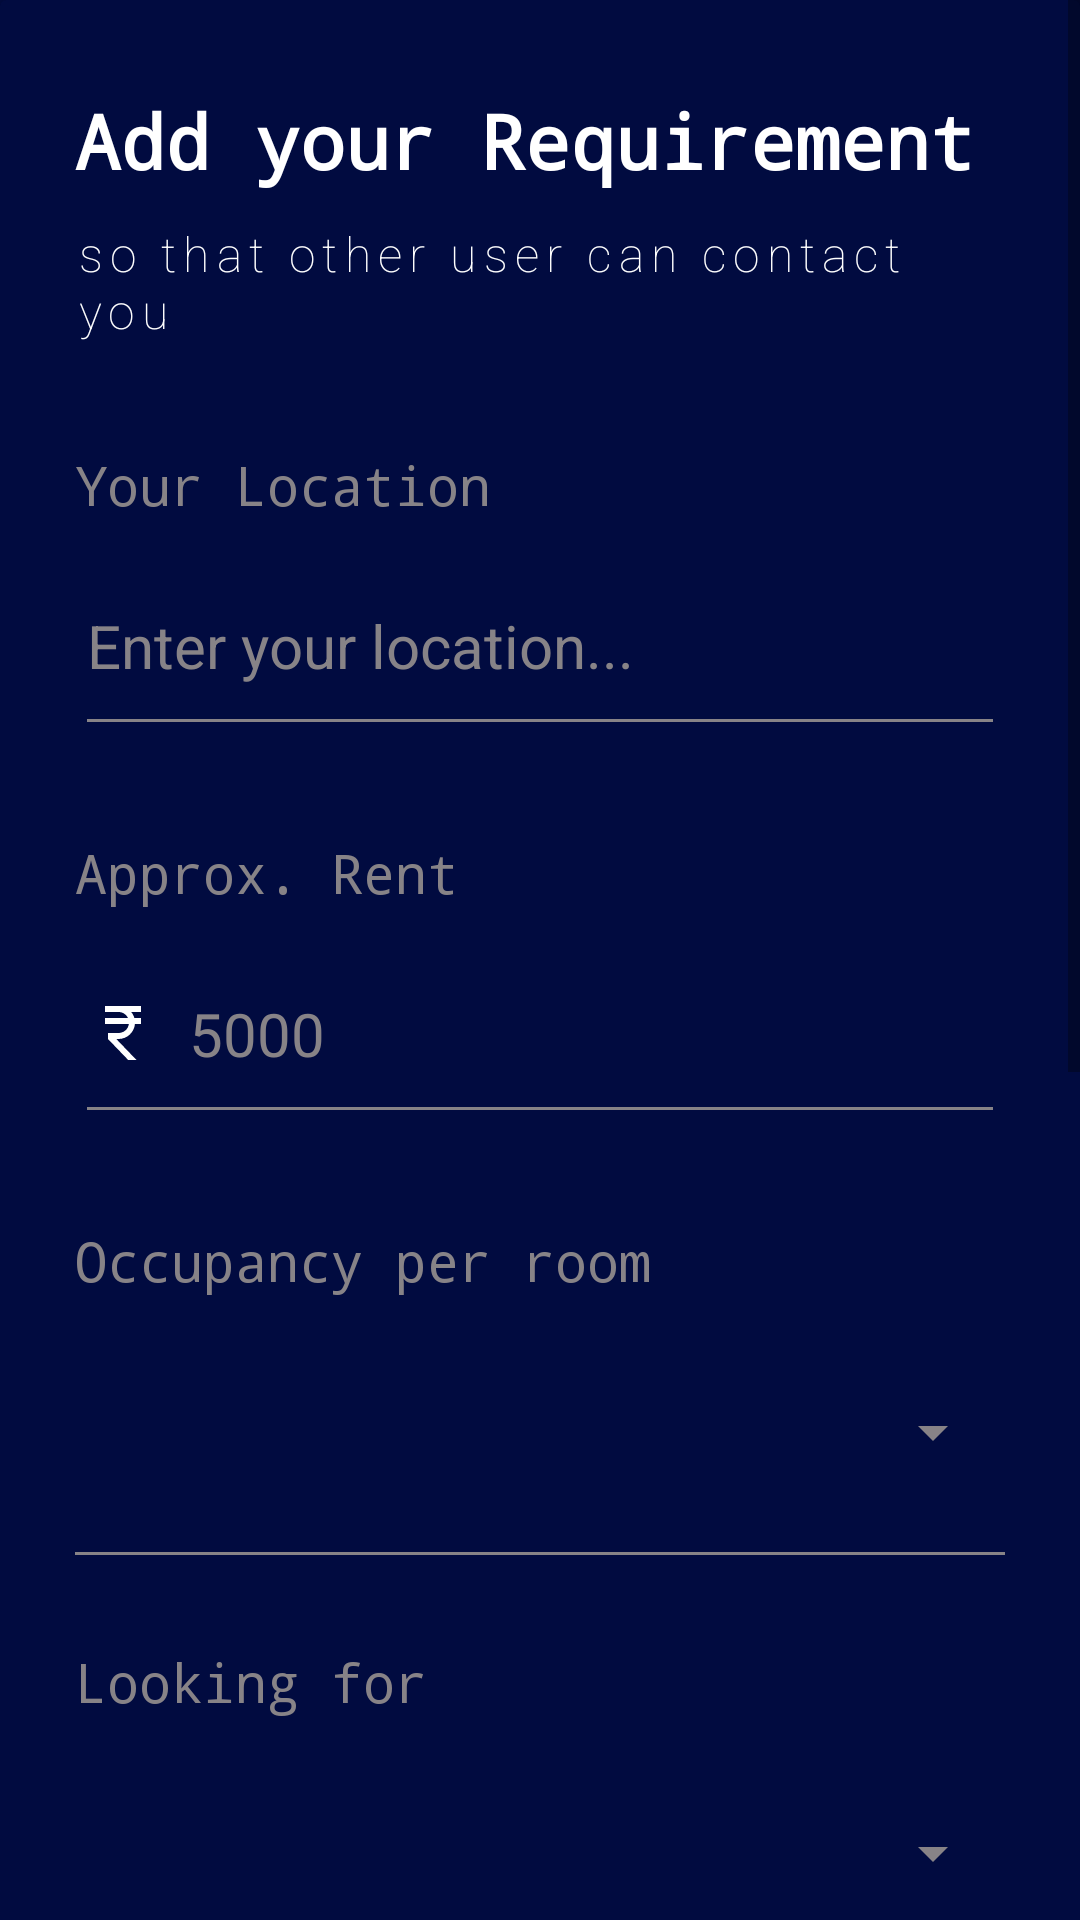

The Android layout XML behind this screen, and the referenced resources:
<!-- AndroidManifest.xml: activity theme Theme.AppCompat.DayNight.NoActionBar -->
<!-- res/layout/activity_need_room.xml -->
<?xml version="1.0" encoding="utf-8"?>
<ScrollView xmlns:android="http://schemas.android.com/apk/res/android"
    xmlns:app="http://schemas.android.com/apk/res-auto"
    xmlns:tools="http://schemas.android.com/tools"
    android:layout_width="match_parent"
    android:layout_height="match_parent"
    tools:context=".NeedRoomActivity"
    android:background="@color/primary">

    <androidx.cardview.widget.CardView
        android:layout_width="match_parent"
        android:layout_height="wrap_content"
        app:cardBackgroundColor="@color/primary">
        <LinearLayout
            android:layout_width="match_parent"
            android:layout_height="wrap_content"
            android:orientation="vertical"
            android:layout_margin="25dp">

            <TextView
                android:layout_width="wrap_content"
                android:layout_height="wrap_content"
                android:layout_marginTop="5dp"
                android:fontFamily="monospace"
                android:text="Add your Requirement"
                android:textStyle="bold"
                android:textColor="@color/white"
                android:textSize="25dp" />

            <TextView
                android:layout_width="wrap_content"
                android:layout_height="wrap_content"
                android:fontFamily="sans-serif-thin"
                android:layout_marginTop="10dp"
                android:text="so that other user can contact you"
                android:letterSpacing="0.15"
                android:textColor="@color/white"
                android:textSize="16dp" />
            <LinearLayout
                android:layout_width="match_parent"
                android:layout_height="wrap_content"
                android:orientation="vertical">
                <TextView
                    android:layout_width="wrap_content"
                    android:layout_height="wrap_content"
                    android:layout_marginTop="35dp"
                    android:textSize="18dp"
                    android:textColor="@color/grey"
                    android:text="Your Location"
                    android:fontFamily="monospace"/>
                <EditText
                    android:layout_width="match_parent"
                    android:layout_height="70dp"
                    android:hint="Enter your location..."
                    android:textColor="@color/white"
                    android:layout_marginTop="5dp"
                    android:textColorHint="@color/grey"
                    android:drawableStart="@drawable/ic_baseline_location_on_24"
                    android:drawablePadding="10dp"
                    android:backgroundTint="@color/grey"
                    android:textSize="20dp"
                    android:id="@+id/room_location"/>
            </LinearLayout>
            <LinearLayout
                android:layout_width="match_parent"
                android:layout_height="wrap_content"
                android:orientation="vertical">
                <TextView
                    android:layout_width="wrap_content"
                    android:layout_height="wrap_content"
                    android:layout_marginTop="30dp"
                    android:textSize="18dp"
                    android:textColor="@color/grey"
                    android:text="Approx. Rent"
                    android:fontFamily="monospace"/>
                <EditText
                    android:layout_width="match_parent"
                    android:layout_height="70dp"
                    android:hint="5000"
                    android:inputType="number"
                    android:textColor="@color/white"
                    android:layout_marginTop="5dp"
                    android:textColorHint="@color/grey"
                    android:drawableStart="@drawable/ic_baseline_currency_rupee_24"
                    android:drawablePadding="10dp"
                    android:backgroundTint="@color/grey"
                    android:textSize="20dp"
                    android:id="@+id/room_rent_amount"/>
            </LinearLayout>
            <LinearLayout
                android:layout_width="match_parent"
                android:layout_height="wrap_content"
                android:orientation="vertical">
                <TextView
                    android:layout_width="wrap_content"
                    android:layout_height="wrap_content"
                    android:layout_marginTop="30dp"
                    android:textSize="18dp"
                    android:textColor="@color/grey"
                    android:text="Occupancy per room"
                    android:fontFamily="monospace"/>
                <Spinner
                    android:layout_width="match_parent"
                    android:layout_height="80dp"
                    android:backgroundTint="@color/grey"
                    android:layout_marginTop="5dp"
                    android:id="@+id/occupancy_spinner"
                    android:popupBackground="@drawable/custom_spinner_background" />
                <View
                    android:layout_width="match_parent"
                    android:layout_height="1dp"
                    android:background="@color/grey" />
            </LinearLayout>
            <LinearLayout
                android:layout_width="match_parent"
                android:layout_height="wrap_content"
                android:orientation="vertical">
                <TextView
                    android:layout_width="wrap_content"
                    android:layout_height="wrap_content"
                    android:layout_marginTop="30dp"
                    android:textSize="18dp"
                    android:textColor="@color/grey"
                    android:text="Looking for"
                    android:fontFamily="monospace"/>
                <Spinner
                    android:layout_width="match_parent"
                    android:layout_height="80dp"
                    android:backgroundTint="@color/grey"
                    android:layout_marginTop="5dp"
                    android:id="@+id/gender_requirement_spinner"
                    android:popupBackground="@drawable/custom_spinner_background" />
                <View
                    android:layout_width="match_parent"
                    android:layout_height="1dp"
                    android:background="@color/grey" />
            </LinearLayout>
            <LinearLayout
                android:layout_width="match_parent"
                android:layout_height="wrap_content"
                android:orientation="vertical">
                <TextView
                    android:layout_width="wrap_content"
                    android:layout_height="wrap_content"
                    android:layout_marginTop="35dp"
                    android:textSize="18dp"
                    android:textColor="@color/grey"
                    android:text="Contact Number"
                    android:fontFamily="monospace"/>
                <EditText
                    android:layout_width="match_parent"
                    android:layout_height="70dp"
                    android:layout_marginTop="5dp"
                    android:textColorHint="@color/grey"
                    android:drawablePadding="10dp"
                    android:backgroundTint="@color/grey"
                    android:textSize="20dp"
                    android:textColor="@color/white"
                    android:hint="9999 999 999"
                    android:id="@+id/contact_no"/>
                <Switch
                    android:layout_width="match_parent"
                    android:layout_height="wrap_content"
                    android:text="Show your number to others"
                    android:textColor="@color/grey"
                    android:textSize="15dp"
                    android:fontFamily="monospace"
                    android:id="@+id/show_contact_switch"
                    android:checked="true"/>
            </LinearLayout>

            <LinearLayout
                android:layout_width="match_parent"
                android:layout_height="wrap_content"
                android:orientation="vertical">
                <TextView
                    android:layout_width="wrap_content"
                    android:layout_height="wrap_content"
                    android:layout_marginTop="30dp"
                    android:textSize="18dp"
                    android:textColor="@color/grey"
                    android:text="Are you interested in making teams?"
                    android:drawableEnd="@drawable/ic_baseline_info_24"
                    android:fontFamily="monospace"/>
                <Spinner
                    android:layout_width="match_parent"
                    android:layout_height="80dp"
                    android:backgroundTint="@color/grey"
                    android:layout_marginTop="5dp"
                    android:id="@+id/making_team_spinner"
                    android:popupBackground="@drawable/custom_spinner_background" />
                <View
                    android:layout_width="match_parent"
                    android:layout_height="1dp"
                    android:background="@color/grey" />
            </LinearLayout>
            <Button
                android:layout_width="match_parent"
                android:layout_height="50dp"
                android:id="@+id/need_room_submit_btn"
                android:background="@drawable/custom_button"
                android:text="Submit"
                android:textColor="@color/white"
                android:layout_marginTop="40dp"/>
            <LinearLayout
                android:layout_width="match_parent"
                android:layout_height="wrap_content"
                android:layout_marginTop="20dp">
                <TextView
                    android:layout_width="wrap_content"
                    android:layout_height="match_parent"
                    android:text="Have room  &amp;  need roommate?"
                    android:textColor="@color/white"
                    android:fontFamily="sans-serif-thin"
                    android:layout_marginTop="10dp"
                    android:textSize="15dp"/>
                <TextView
                    android:layout_width="wrap_content"
                    android:layout_height="match_parent"
                    android:text="Add Room"
                    android:textStyle="bold"
                    android:id="@+id/add_room_tv"
                    android:textColor="@color/white"
                    android:layout_marginTop="10dp"
                    android:textSize="15dp"
                    android:paddingLeft="20dp"/>
            </LinearLayout>


        </LinearLayout>
    </androidx.cardview.widget.CardView>



</ScrollView>
<!-- resources referenced by this layout -->
<resources>
  <color name="grey">#FF878387</color>
  <color name="primary">#FF010B40</color>
  <color name="white">#FFFFFFFF</color>
  <!-- drawable custom_button (drawable) -->
  <?xml version="1.0" encoding="utf-8"?>
  <selector xmlns:android="http://schemas.android.com/apk/res/android">
  
      <item android:state_enabled="true" android:state_pressed="true">
          <shape android:shape="rectangle">
              <corners android:radius="10dp"/>
              <solid android:color="#ED293DAA"/>
          </shape>
      </item>
  
      <item android:state_enabled="true">
          <shape android:shape="rectangle">
              <corners android:radius="10dp"/>
              <solid android:color="#ED3F51B5"/>
          </shape>
      </item>
  
  </selector>
  <!-- drawable custom_spinner_background (drawable) -->
  <?xml version="1.0" encoding="utf-8"?>
  <selector xmlns:android="http://schemas.android.com/apk/res/android">
      <item android:state_enabled="true">
          <shape android:shape="rectangle">
              <corners android:radius="15dp"/>
              <solid android:color="#293DAA"/>
          </shape>
      </item>
  </selector>
  <!-- drawable ic_baseline_currency_rupee_24 (drawable) -->
  <vector android:height="24dp"
      android:viewportHeight="24" android:viewportWidth="24"
      android:width="24dp" xmlns:android="http://schemas.android.com/apk/res/android">
      <path android:fillColor="@android:color/white" android:pathData="M13.66,7C13.1,5.82 11.9,5 10.5,5L6,5V3h12v2l-3.26,0c0.48,0.58 0.84,1.26 1.05,2L18,7v2l-2.02,0c-0.25,2.8 -2.61,5 -5.48,5H9.77l6.73,7h-2.77L7,14v-2h3.5c1.76,0 3.22,-1.3 3.46,-3L6,9V7L13.66,7z"/>
  </vector>
</resources>
